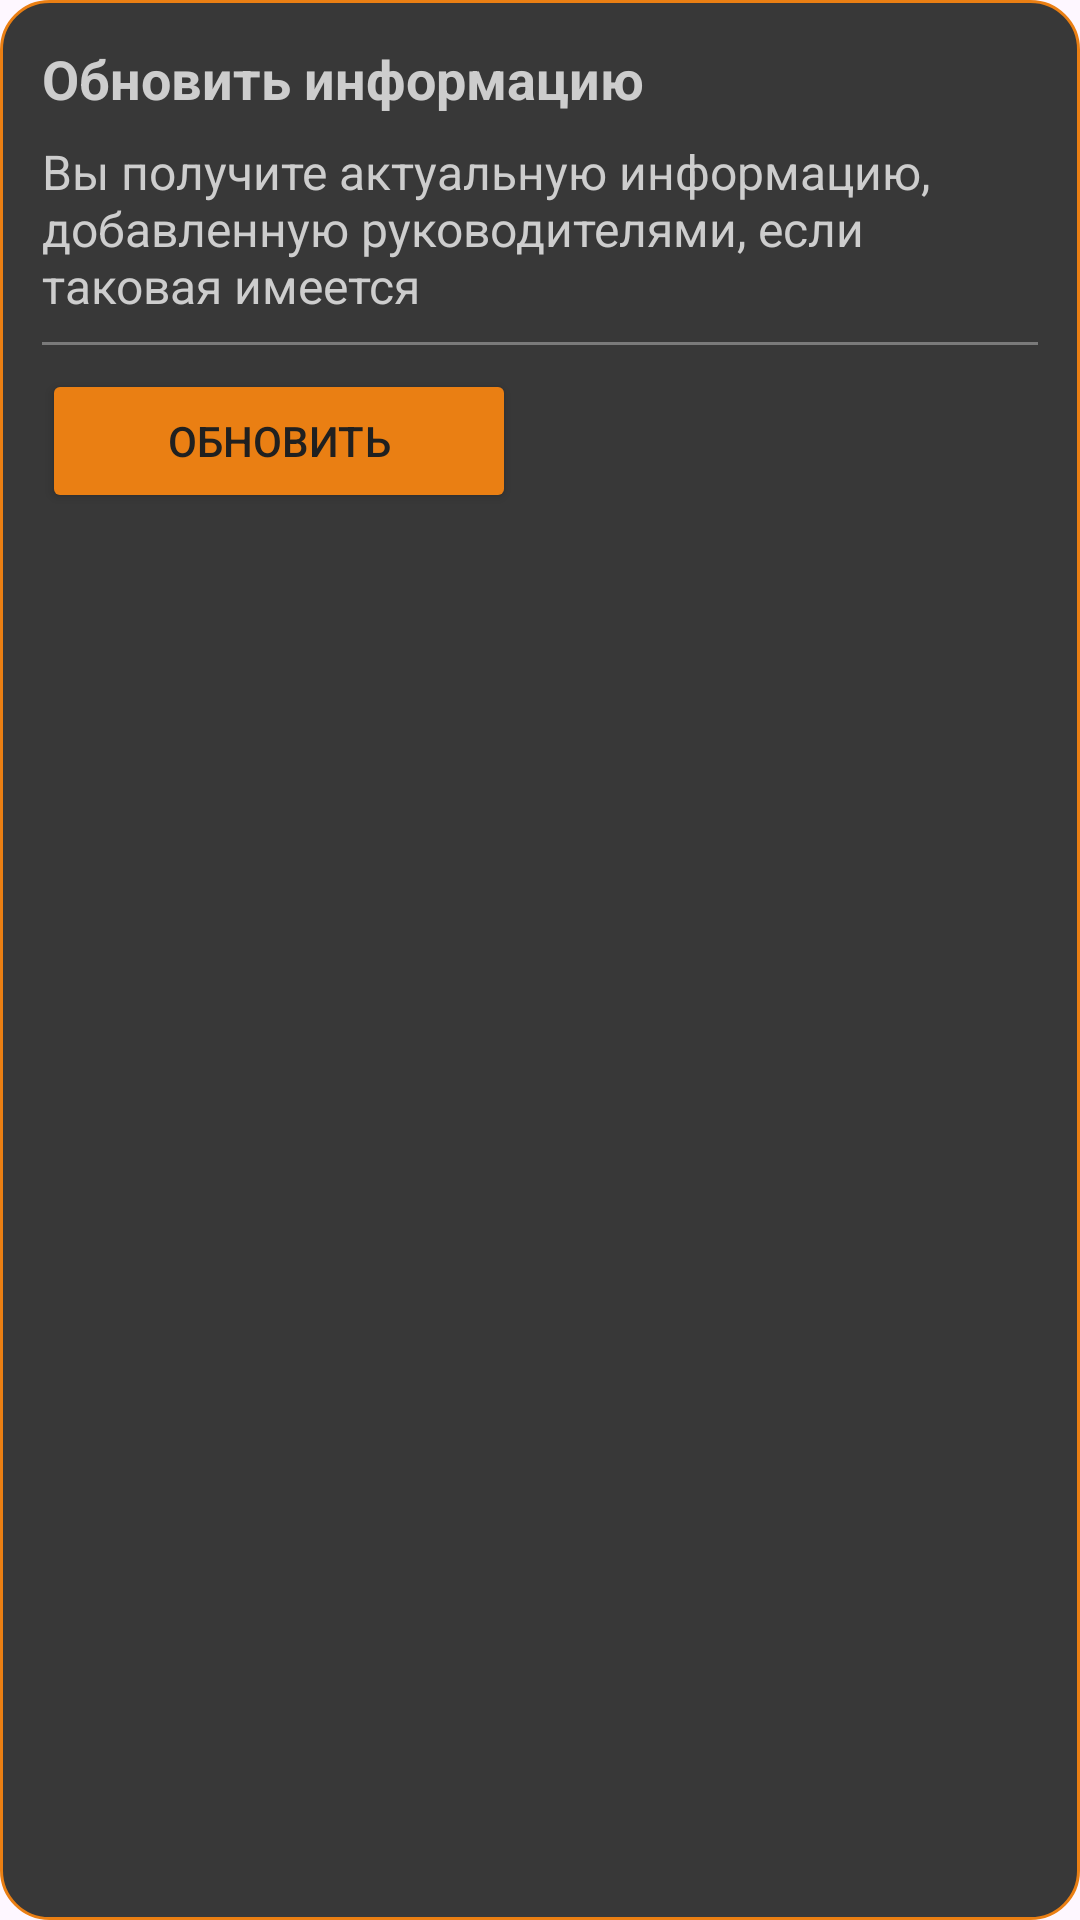

Reconstruct the res/layout file that produces this screen, plus the resources it refers to.
<!-- AndroidManifest.xml: application theme Theme.Projecttimely -->
<!-- res/layout/dialog_syncing_data.xml -->
<androidx.constraintlayout.widget.ConstraintLayout xmlns:android="http://schemas.android.com/apk/res/android"
    xmlns:app="http://schemas.android.com/apk/res-auto"
    android:id="@+id/dialog_syncing_data"
    android:layout_width="match_parent"
    android:layout_height="wrap_content"
    android:background="@drawable/dialog_background_base"
    android:padding="14dp">

    
    <TextView
        android:id="@+id/label"
        android:layout_width="wrap_content"
        android:layout_height="wrap_content"
        android:paddingBottom="8dp"
        android:text="Обновить информацию"
        android:textSize="18sp"
        android:textStyle="bold"
        android:textColor="@color/light_gray"
        app:layout_constraintStart_toStartOf="parent"
        app:layout_constraintTop_toTopOf="parent" />

    <TextView
        android:id="@+id/download_description"
        android:layout_width="wrap_content"
        android:layout_height="wrap_content"
        android:text="Вы получите актуальную информацию, добавленную руководителями, если таковая имеется"
        android:textSize="16sp"
        android:textColor="@color/light_gray"
        app:layout_constraintStart_toStartOf="parent"
        app:layout_constraintTop_toBottomOf="@id/label" />

    <TextView
        android:id="@+id/upload_description"
        android:layout_width="wrap_content"
        android:layout_height="wrap_content"
        android:paddingTop="5dp"
        android:textColor="@color/light_gray"
        android:text="Найдены несохраненные данные. Они не видны никому из вашей команды. Рекомендуется сохранить их при первой возможности"
        android:textSize="16sp"
        app:layout_constraintStart_toStartOf="parent"
        app:layout_constraintTop_toBottomOf="@id/download_description"
        android:visibility="gone"/>

    <View
        android:id="@+id/divider"
        android:layout_width="0dp"
        android:layout_height="1dp"
        android:layout_marginVertical="8dp"
        android:background="@color/medium_gray"
        app:layout_constraintEnd_toEndOf="parent"
        app:layout_constraintStart_toStartOf="parent"
        app:layout_constraintTop_toBottomOf="@id/upload_description" />

    <TextView
        android:id="@+id/data_label"
        android:layout_width="wrap_content"
        android:layout_height="wrap_content"
        android:paddingTop="8dp"
        android:paddingBottom="8dp"
        android:text="События"
        android:textSize="18sp"
        android:textStyle="bold"
        android:textColor="@color/light_gray"
        app:layout_constraintStart_toStartOf="parent"
        app:layout_constraintTop_toBottomOf="@id/divider"
        android:visibility="gone"/>

    <TextView
        android:id="@+id/events_count"
        android:layout_width="wrap_content"
        android:layout_height="wrap_content"
        android:textSize="16sp"
        android:textColor="@color/light_gray"
        app:layout_constraintStart_toStartOf="parent"
        app:layout_constraintTop_toBottomOf="@id/data_label"
        android:visibility="gone"/>

    <TextView
        android:id="@+id/fines_count"
        android:layout_width="wrap_content"
        android:layout_height="wrap_content"
        android:textSize="16sp"
        android:textColor="@color/light_gray"
        app:layout_constraintStart_toStartOf="parent"
        app:layout_constraintTop_toBottomOf="@id/events_count"
        android:visibility="gone" />

    <Button
        android:id="@+id/do_sync_button"
        android:layout_width="0dp"
        android:layout_height="wrap_content"
        android:layout_marginTop="8dp"
        android:layout_marginEnd="8dp"
        android:backgroundTint="@color/orange"
        android:textColor="@color/base_background"
        android:maxLines="1"
        android:text="Обновить"
        app:layout_constraintEnd_toStartOf="@+id/guideline"
        app:layout_constraintStart_toStartOf="parent"
        app:layout_constraintTop_toBottomOf="@id/fines_count" />

    <androidx.constraintlayout.widget.Guideline
        android:id="@+id/guideline"
        android:layout_width="wrap_content"
        android:layout_height="wrap_content"
        android:orientation="vertical"
        app:layout_constraintGuide_percent="0.5" />

    <ProgressBar
        android:id="@+id/loadingProgressBar"
        android:layout_width="wrap_content"
        android:layout_height="wrap_content"
        android:visibility="invisible"
        app:layout_constraintBottom_toBottomOf="@+id/do_sync_button"
        app:layout_constraintEnd_toEndOf="parent"
        app:layout_constraintStart_toStartOf="@+id/guideline"
        app:layout_constraintTop_toTopOf="@+id/do_sync_button"
        style="@style/Widget.AppCompat.ProgressBar"/>

</androidx.constraintlayout.widget.ConstraintLayout>
<!-- resources referenced by this layout -->
<resources>
  <color name="base_background">#202020</color>
  <color name="light_gray">#cdcdcd</color>
  <color name="medium_gray">#7a7a7a</color>
  <color name="orange">#ea7f13</color>
  <!-- drawable dialog_background_base (drawable) -->
  <?xml version="1.0" encoding="utf-8"?>
  <shape xmlns:android="http://schemas.android.com/apk/res/android"
      android:shape="rectangle">
      <solid android:color="@color/dark_gray" />
      <stroke
          android:width="1dp"
          android:color="@color/orange" />
      <corners android:radius="16dp" />
  </shape>
  <style name="Theme.Projecttimely" parent="Base.Theme.Projecttimely" />
  <color name="dark_gray">#383838</color>
  <style name="Base.Theme.Projecttimely" parent="Theme.Material3.DayNight.NoActionBar">
          
          
      </style>
</resources>
